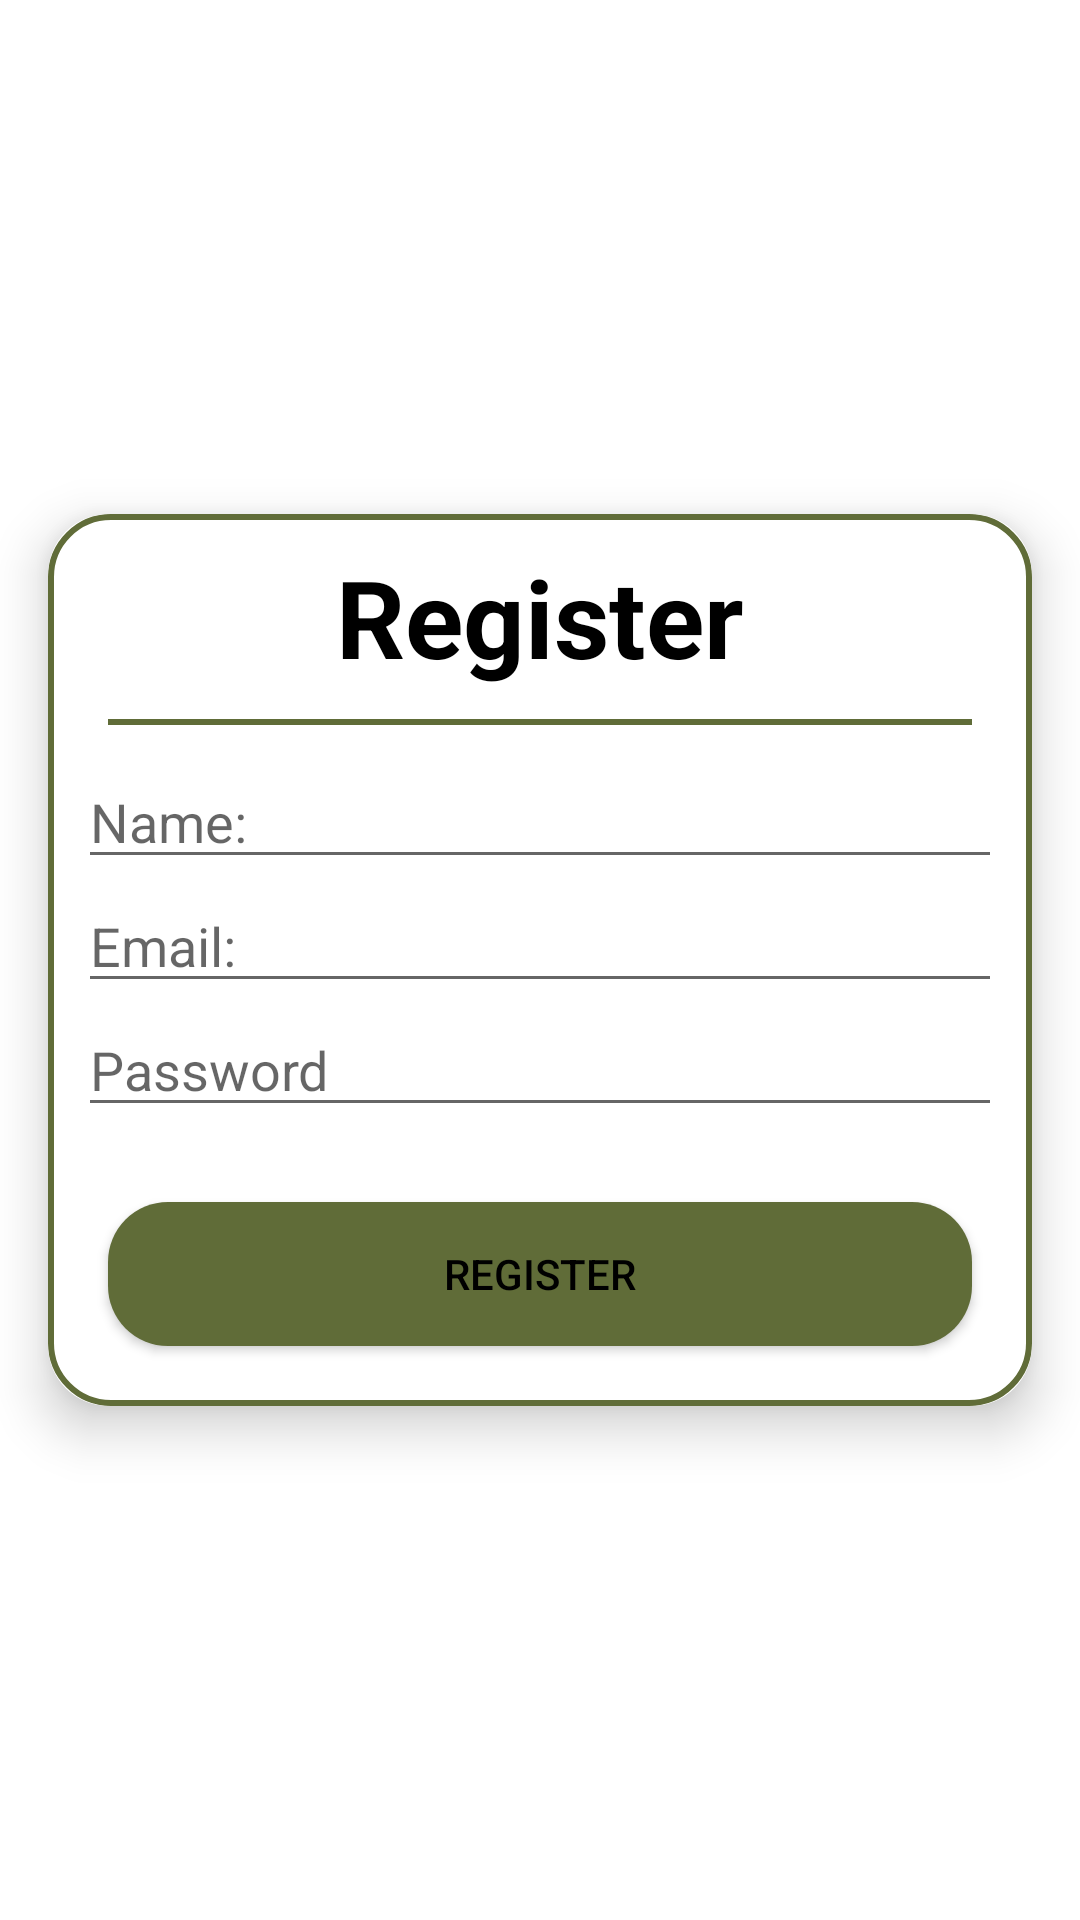

Produce the Android XML layout that renders to this screen, including the resource entries it uses.
<!-- AndroidManifest.xml: application theme Theme.BlockNote -->
<!-- res/layout/activity_register.xml -->
<?xml version="1.0" encoding="utf-8"?>
<androidx.constraintlayout.widget.ConstraintLayout xmlns:android="http://schemas.android.com/apk/res/android"
    xmlns:app="http://schemas.android.com/apk/res-auto"
    xmlns:tools="http://schemas.android.com/tools"
    android:layout_width="match_parent"
    android:layout_height="match_parent"
    tools:context=".RegisterActivity">

    <androidx.cardview.widget.CardView
        android:id="@+id/cardView"
        android:layout_width="0dp"
        android:layout_height="wrap_content"
        android:layout_marginStart="16dp"
        android:layout_marginEnd="16dp"
        app:cardCornerRadius="20dp"
        app:cardElevation="10dp"
        app:layout_constraintBottom_toBottomOf="parent"
        app:layout_constraintEnd_toEndOf="parent"
        app:layout_constraintStart_toStartOf="parent"
        app:layout_constraintTop_toTopOf="parent">
        <ImageView
            android:layout_width="match_parent"
            android:layout_height="match_parent"
            android:src="@drawable/secondary_outline"/>

        <LinearLayout
            android:layout_width="match_parent"
            android:layout_height="match_parent"
            android:orientation="vertical"
            android:padding="10dp">

            <TextView
                android:layout_width="match_parent"
                android:layout_height="wrap_content"
                android:text="@string/register"
                android:textAlignment="center"
                android:textSize="36sp"
                android:textStyle="bold" />
            <View
                android:layout_width="match_parent"
                android:layout_height="2dp"
                android:background="@color/my_secondary"
                android:layout_margin="10dp"/>


            <EditText
                android:id="@+id/name"
                android:layout_width="match_parent"
                android:layout_height="wrap_content"
                android:ems="10"
                android:hint="@string/user_name"
                android:inputType="textPersonName"
                />

            <EditText
                android:id="@+id/email"
                android:layout_width="match_parent"
                android:layout_height="wrap_content"
                android:ems="10"
                android:hint="@string/user_email"
                android:inputType="textEmailAddress" />

            <EditText
                android:id="@+id/password"
                android:layout_width="match_parent"
                android:layout_height="wrap_content"
                android:ems="10"
                android:hint="@string/password"
                android:inputType="textPassword" />

            <Space
                android:layout_width="match_parent"
                android:layout_height="15dp" />

            <androidx.appcompat.widget.AppCompatButton
                android:id="@+id/btn_register"
                android:layout_width="match_parent"
                android:layout_height="wrap_content"
                android:background="@drawable/secondary_bg"
                android:text="@string/register"
                android:layout_margin="10dp"
                android:textColor="@color/black" />


        </LinearLayout>
    </androidx.cardview.widget.CardView>
</androidx.constraintlayout.widget.ConstraintLayout>
<!-- resources referenced by this layout -->
<resources>
  <color name="black">#FF000000</color>
  <color name="my_secondary">#606C38</color>
  <!-- drawable secondary_bg (drawable) -->
  <?xml version="1.0" encoding="utf-8"?>
  <shape xmlns:android="http://schemas.android.com/apk/res/android" android:shape="rectangle">
      <corners android:radius="20dp"/>
      <padding android:left="10dp" android:right="10dp" android:top="10dp" android:bottom="10dp"/>
  
      <solid android:color="@color/my_secondary"/>
  </shape>
  <!-- drawable secondary_outline (drawable) -->
  <?xml version="1.0" encoding="utf-8"?>
  <shape xmlns:android="http://schemas.android.com/apk/res/android" android:shape="rectangle">
      <corners android:radius="20dp"/>
      <padding android:left="10dp" android:right="10dp" android:top="10dp" android:bottom="10dp"/>
  
      <stroke android:color="@color/my_secondary" android:width="2dp"/>
  </shape>
  <string name="password">Password</string>
  <string name="register">Register</string>
  <string name="user_email">Email: </string>
  <string name="user_name">Name: </string>
  <style name="Theme.BlockNote" parent="Theme.MaterialComponents.DayNight.DarkActionBar">
        
        <item name="colorPrimary">@color/my_primary</item>
        <item name="colorPrimaryVariant">@color/my_primary_variant</item>
        <item name="colorOnPrimary">@color/black</item>
        
        <item name="colorSecondary">@color/my_secondary</item>
        <item name="colorSecondaryVariant">@color/my_secondary_variant</item>
        <item name="colorOnSecondary">@color/white</item>
        
        <item name="android:statusBarColor" tools:targetApi="l">?attr/colorPrimary</item>
        
         <item name="bottomNavigationStyle">@style/myBottom</item>
         <item name="android:textColor">@color/black</item>
         <item name="drawableTint">@color/black</item>
     </style>
  <color name="my_primary">#BC6C25</color>
  <color name="my_primary_variant">#DDA15E</color>
  <color name="my_secondary_variant">#283618</color>
  <color name="white">#FFFFFFFF</color>
  <style name="myBottom" parent="@style/Widget.MaterialComponents.BottomNavigationView">
  
          <item name="itemTextColor">@color/black</item>
          <item name="itemIconTint">@color/black</item>
      </style>
</resources>
